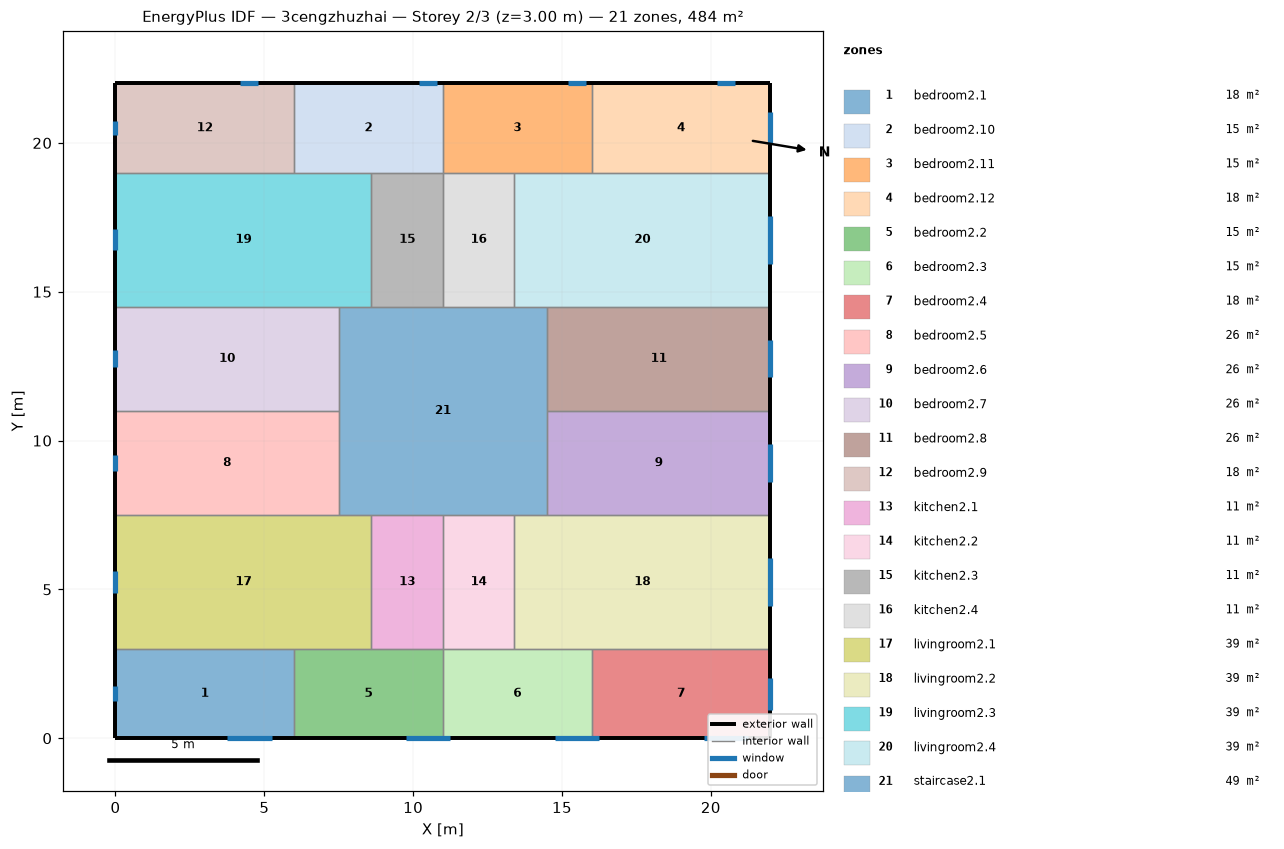
=== STOREY PLAN SPEC (per zone: floor XY polygon, exterior-wall plan segments, windows/doors) ===
zone 1: bedroom2.1  (18.0 m²)
  floor: (6.00, 3.00) (6.00, 0.00) (0.00, 0.00) (0.00, 3.00)
  exterior wall: (0.00, 3.00) – (0.00, 0.00)  [3.0 m]
    window: (0.00, 1.74) – (0.00, 1.26)  [0.7 m²]
  exterior wall: (0.00, 0.00) – (6.00, 0.00)  [6.0 m]
    window: (3.76, 0.00) – (5.24, 0.00)  [2.2 m²]
  interior walls: 2
zone 2: bedroom2.10  (15.0 m²)
  floor: (11.00, 22.00) (11.00, 19.00) (6.00, 19.00) (6.00, 22.00)
  exterior wall: (11.00, 22.00) – (6.00, 22.00)  [5.0 m]
    window: (10.80, 22.00) – (10.20, 22.00)  [0.9 m²]
  interior walls: 4
zone 3: bedroom2.11  (15.0 m²)
  floor: (16.00, 22.00) (16.00, 19.00) (11.00, 19.00) (11.00, 22.00)
  exterior wall: (16.00, 22.00) – (11.00, 22.00)  [5.0 m]
    window: (15.80, 22.00) – (15.20, 22.00)  [0.9 m²]
  interior walls: 4
zone 4: bedroom2.12  (18.0 m²)
  floor: (22.00, 22.00) (22.00, 19.00) (16.00, 19.00) (16.00, 22.00)
  exterior wall: (22.00, 19.00) – (22.00, 22.00)  [3.0 m]
    window: (22.00, 19.96) – (22.00, 21.04)  [1.6 m²]
  exterior wall: (22.00, 22.00) – (16.00, 22.00)  [6.0 m]
    window: (20.80, 22.00) – (20.20, 22.00)  [0.9 m²]
  interior walls: 2
zone 5: bedroom2.2  (15.0 m²)
  floor: (11.00, 3.00) (11.00, 0.00) (6.00, 0.00) (6.00, 3.00)
  exterior wall: (6.00, 0.00) – (11.00, 0.00)  [5.0 m]
    window: (9.76, 0.00) – (11.24, 0.00)  [2.2 m²]
  interior walls: 4
zone 6: bedroom2.3  (15.0 m²)
  floor: (16.00, 3.00) (16.00, 0.00) (11.00, 0.00) (11.00, 3.00)
  exterior wall: (11.00, 0.00) – (16.00, 0.00)  [5.0 m]
    window: (14.76, 0.00) – (16.24, 0.00)  [2.2 m²]
  interior walls: 4
zone 7: bedroom2.4  (18.0 m²)
  floor: (22.00, 3.00) (22.00, 0.00) (16.00, 0.00) (16.00, 3.00)
  exterior wall: (22.00, 0.00) – (22.00, 3.00)  [3.0 m]
    window: (22.00, 0.96) – (22.00, 2.04)  [1.6 m²]
  exterior wall: (16.00, 0.00) – (22.00, 0.00)  [6.0 m]
    window: (19.76, 0.00) – (21.24, 0.00)  [2.2 m²]
  interior walls: 2
zone 8: bedroom2.5  (26.2 m²)
  floor: (7.50, 11.00) (7.50, 7.50) (0.00, 7.50) (0.00, 11.00)
  exterior wall: (0.00, 11.00) – (0.00, 7.50)  [3.5 m]
    window: (0.00, 9.53) – (0.00, 8.97)  [0.8 m²]
  interior walls: 3
zone 9: bedroom2.6  (26.2 m²)
  floor: (22.00, 11.00) (22.00, 7.50) (14.50, 7.50) (14.50, 11.00)
  exterior wall: (22.00, 7.50) – (22.00, 11.00)  [3.5 m]
    window: (22.00, 8.62) – (22.00, 9.88)  [1.9 m²]
  interior walls: 3
zone 10: bedroom2.7  (26.2 m²)
  floor: (7.50, 14.50) (7.50, 11.00) (0.00, 11.00) (0.00, 14.50)
  exterior wall: (0.00, 14.50) – (0.00, 11.00)  [3.5 m]
    window: (0.00, 13.03) – (0.00, 12.47)  [0.8 m²]
  interior walls: 3
zone 11: bedroom2.8  (26.2 m²)
  floor: (22.00, 14.50) (22.00, 11.00) (14.50, 11.00) (14.50, 14.50)
  exterior wall: (22.00, 11.00) – (22.00, 14.50)  [3.5 m]
    window: (22.00, 12.12) – (22.00, 13.38)  [1.9 m²]
  interior walls: 3
zone 12: bedroom2.9  (18.0 m²)
  floor: (6.00, 22.00) (6.00, 19.00) (0.00, 19.00) (0.00, 22.00)
  exterior wall: (0.00, 22.00) – (0.00, 19.00)  [3.0 m]
    window: (0.00, 20.74) – (0.00, 20.26)  [0.7 m²]
  exterior wall: (6.00, 22.00) – (0.00, 22.00)  [6.0 m]
    window: (4.80, 22.00) – (4.20, 22.00)  [0.9 m²]
  interior walls: 2
zone 13: kitchen2.1  (10.8 m²)
  floor: (11.00, 7.50) (11.00, 3.00) (8.60, 3.00) (8.60, 7.50)
  interior walls: 4
zone 14: kitchen2.2  (10.8 m²)
  floor: (13.40, 7.50) (13.40, 3.00) (11.00, 3.00) (11.00, 7.50)
  interior walls: 4
zone 15: kitchen2.3  (10.8 m²)
  floor: (11.00, 19.00) (11.00, 14.50) (8.60, 14.50) (8.60, 19.00)
  interior walls: 4
zone 16: kitchen2.4  (10.8 m²)
  floor: (13.40, 19.00) (13.40, 14.50) (11.00, 14.50) (11.00, 19.00)
  interior walls: 4
zone 17: livingroom2.1  (38.7 m²)
  floor: (8.60, 7.50) (8.60, 3.00) (0.00, 3.00) (0.00, 7.50)
  exterior wall: (0.00, 7.50) – (0.00, 3.00)  [4.5 m]
    window: (0.00, 5.61) – (0.00, 4.89)  [1.1 m²]
  interior walls: 5
zone 18: livingroom2.2  (38.7 m²)
  floor: (22.00, 7.50) (22.00, 3.00) (13.40, 3.00) (13.40, 7.50)
  exterior wall: (22.00, 3.00) – (22.00, 7.50)  [4.5 m]
    window: (22.00, 4.45) – (22.00, 6.05)  [2.4 m²]
  interior walls: 5
zone 19: livingroom2.3  (38.7 m²)
  floor: (8.60, 19.00) (8.60, 14.50) (0.00, 14.50) (0.00, 19.00)
  exterior wall: (0.00, 19.00) – (0.00, 14.50)  [4.5 m]
    window: (0.00, 17.11) – (0.00, 16.39)  [1.1 m²]
  interior walls: 5
zone 20: livingroom2.4  (38.7 m²)
  floor: (22.00, 19.00) (22.00, 14.50) (13.40, 14.50) (13.40, 19.00)
  exterior wall: (22.00, 14.50) – (22.00, 19.00)  [4.5 m]
    window: (22.00, 15.95) – (22.00, 17.55)  [2.4 m²]
  interior walls: 5
zone 21: staircase2.1  (49.0 m²)
  floor: (14.50, 14.50) (14.50, 7.50) (7.50, 7.50) (7.50, 14.50)
  interior walls: 12

=== DERIVED (storey summary) ===
Building: 3cengzhuzhai
Storey: 2 of 3  (floor level z = 3.00 m)
Storey gross floor area: 484.0 m²
Zones on this storey: 21
  - bedroom2.1: floor 18.0 m²; exterior wall 9.0 m (27.0 m²); 2 window(s) 3.0 m²; WWR 10.9%
  - bedroom2.10: floor 15.0 m²; exterior wall 5.0 m (15.0 m²); 1 window(s) 0.9 m²; WWR 6.1%
  - bedroom2.11: floor 15.0 m²; exterior wall 5.0 m (15.0 m²); 1 window(s) 0.9 m²; WWR 6.1%
  - bedroom2.12: floor 18.0 m²; exterior wall 9.0 m (27.0 m²); 2 window(s) 2.5 m²; WWR 9.3%
  - bedroom2.2: floor 15.0 m²; exterior wall 5.0 m (15.0 m²); 1 window(s) 2.2 m²; WWR 14.9%
  - bedroom2.3: floor 15.0 m²; exterior wall 5.0 m (15.0 m²); 1 window(s) 2.2 m²; WWR 14.9%
  - bedroom2.4: floor 18.0 m²; exterior wall 9.0 m (27.0 m²); 2 window(s) 3.8 m²; WWR 14.2%
  - bedroom2.5: floor 26.2 m²; exterior wall 3.5 m (10.5 m²); 1 window(s) 0.8 m²; WWR 8.0%
  - bedroom2.6: floor 26.2 m²; exterior wall 3.5 m (10.5 m²); 1 window(s) 1.9 m²; WWR 17.9%
  - bedroom2.7: floor 26.2 m²; exterior wall 3.5 m (10.5 m²); 1 window(s) 0.8 m²; WWR 8.0%
  - bedroom2.8: floor 26.2 m²; exterior wall 3.5 m (10.5 m²); 1 window(s) 1.9 m²; WWR 17.9%
  - bedroom2.9: floor 18.0 m²; exterior wall 9.0 m (27.0 m²); 2 window(s) 1.6 m²; WWR 6.1%
  - kitchen2.1: floor 10.8 m²
  - kitchen2.2: floor 10.8 m²
  - kitchen2.3: floor 10.8 m²
  - kitchen2.4: floor 10.8 m²
  - livingroom2.1: floor 38.7 m²; exterior wall 4.5 m (13.5 m²); 1 window(s) 1.1 m²; WWR 8.0%
  - livingroom2.2: floor 38.7 m²; exterior wall 4.5 m (13.5 m²); 1 window(s) 2.4 m²; WWR 17.9%
  - livingroom2.3: floor 38.7 m²; exterior wall 4.5 m (13.5 m²); 1 window(s) 1.1 m²; WWR 8.0%
  - livingroom2.4: floor 38.7 m²; exterior wall 4.5 m (13.5 m²); 1 window(s) 2.4 m²; WWR 17.9%
  - staircase2.1: floor 49.0 m²
Zone adjacency (shared interzone walls):
  - bedroom2.1 ↔ bedroom2.2
  - bedroom2.1 ↔ livingroom2.1
  - bedroom2.10 ↔ bedroom2.11
  - bedroom2.10 ↔ bedroom2.9
  - bedroom2.10 ↔ kitchen2.3
  - bedroom2.10 ↔ livingroom2.3
  - bedroom2.11 ↔ bedroom2.12
  - bedroom2.11 ↔ kitchen2.4
  - bedroom2.11 ↔ livingroom2.4
  - bedroom2.12 ↔ livingroom2.4
  - bedroom2.2 ↔ bedroom2.3
  - bedroom2.2 ↔ kitchen2.1
  - bedroom2.2 ↔ livingroom2.1
  - bedroom2.3 ↔ bedroom2.4
  - bedroom2.3 ↔ kitchen2.2
  - bedroom2.3 ↔ livingroom2.2
  - bedroom2.4 ↔ livingroom2.2
  - bedroom2.5 ↔ bedroom2.7
  - bedroom2.5 ↔ livingroom2.1
  - bedroom2.5 ↔ staircase2.1
  - bedroom2.6 ↔ bedroom2.8
  - bedroom2.6 ↔ livingroom2.2
  - bedroom2.6 ↔ staircase2.1
  - bedroom2.7 ↔ livingroom2.3
  - bedroom2.7 ↔ staircase2.1
  - bedroom2.8 ↔ livingroom2.4
  - bedroom2.8 ↔ staircase2.1
  - bedroom2.9 ↔ livingroom2.3
  - kitchen2.1 ↔ kitchen2.2
  - kitchen2.1 ↔ livingroom2.1
  - kitchen2.1 ↔ staircase2.1
  - kitchen2.2 ↔ livingroom2.2
  - kitchen2.2 ↔ staircase2.1
  - kitchen2.3 ↔ kitchen2.4
  - kitchen2.3 ↔ livingroom2.3
  - kitchen2.3 ↔ staircase2.1
  - kitchen2.4 ↔ livingroom2.4
  - kitchen2.4 ↔ staircase2.1
  - livingroom2.1 ↔ staircase2.1
  - livingroom2.2 ↔ staircase2.1
  - livingroom2.3 ↔ staircase2.1
  - livingroom2.4 ↔ staircase2.1